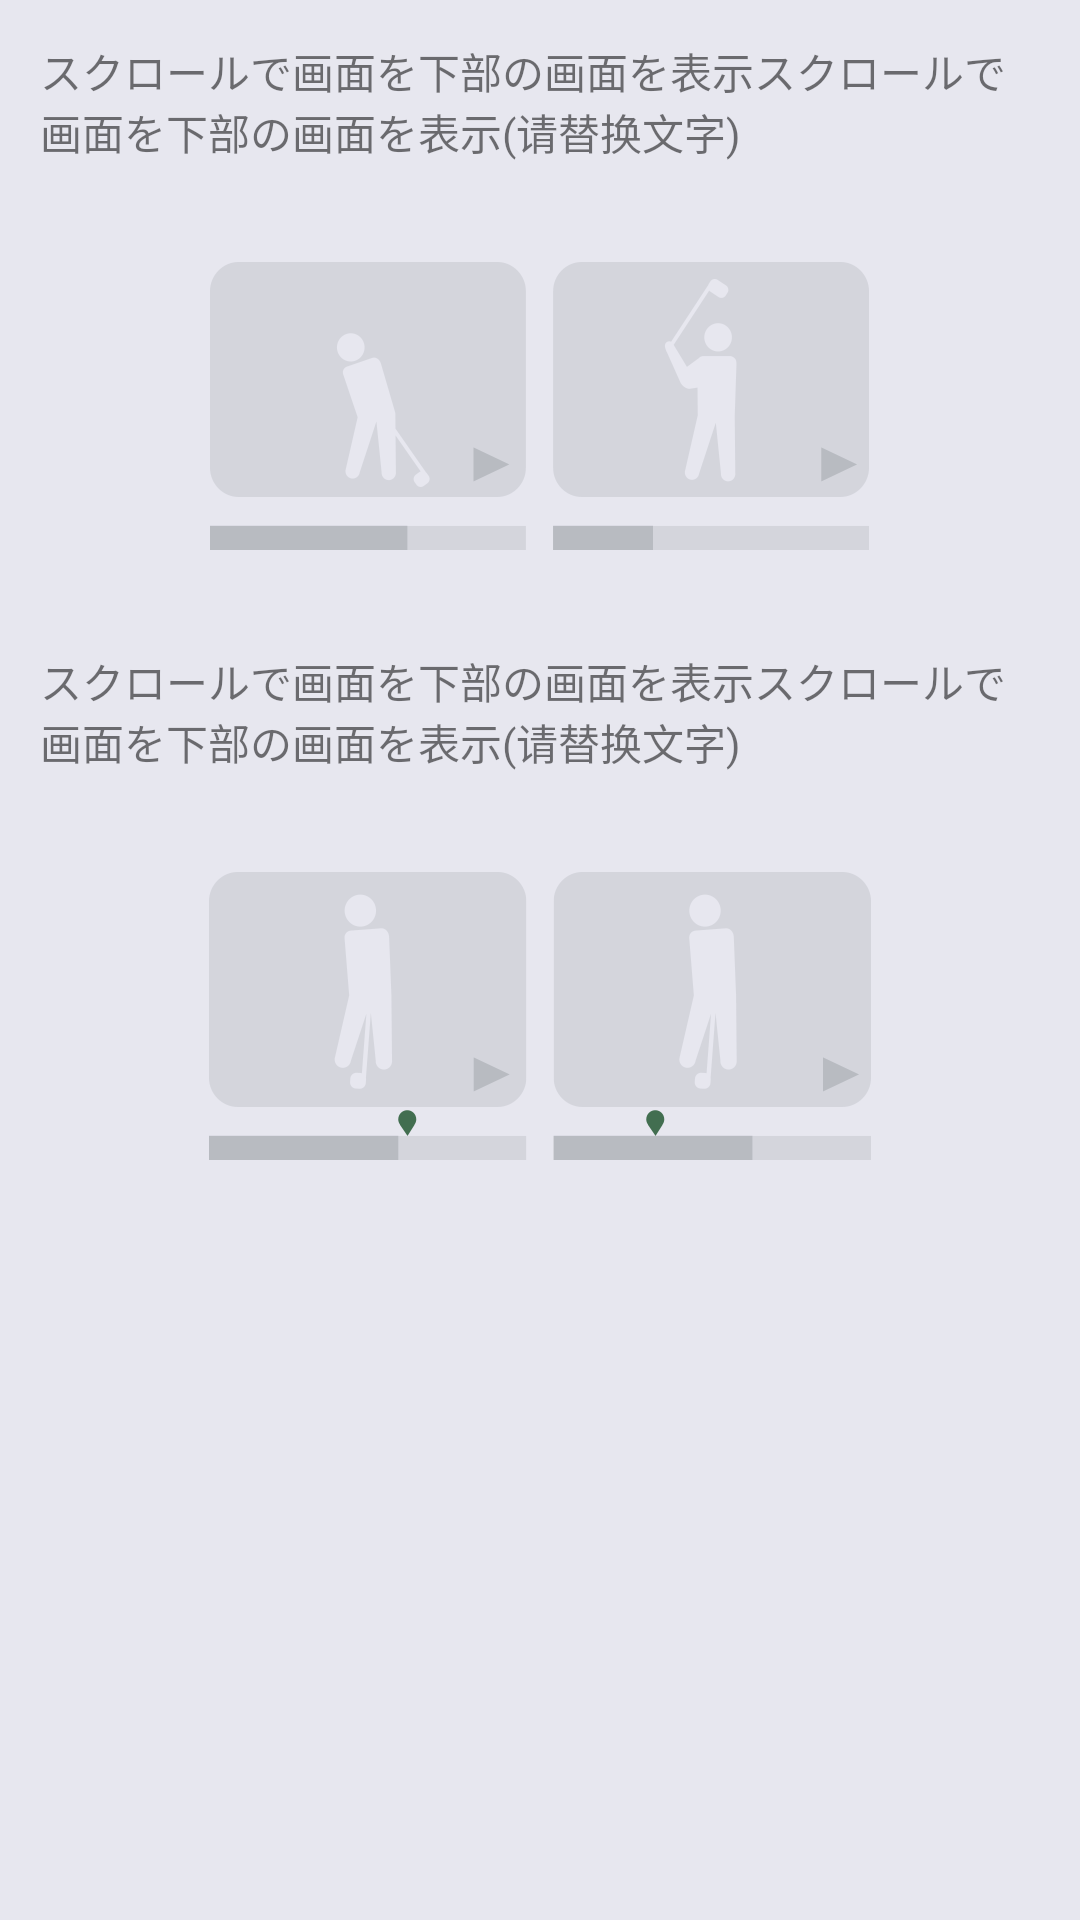

Write the Android layout XML for this screen, with the resource values it uses.
<!-- AndroidManifest.xml: application theme AppBaseTheme -->
<!-- res/layout/view_expand_3.xml -->
<?xml version="1.0" encoding="utf-8"?>
<LinearLayout xmlns:android="http://schemas.android.com/apk/res/android"
    android:background="@color/main_bg"
    android:layout_width="match_parent"
    android:layout_height="match_parent"
    android:padding="40px"
    android:orientation="vertical">

    <TextView
        android:layout_width="match_parent"
        android:layout_height="wrap_content"
        android:layout_gravity="center_horizontal"
        android:text="スクロールで画面を下部の画面を表示スクロールで画面を下部の画面を表示(请替换文字)"/>


    <ImageView
        android:layout_width="659px"
        android:layout_height="288px"
        android:src="@drawable/img_d"
        android:layout_gravity="center_horizontal"
        android:layout_marginTop="100px"
        />

    <TextView
        android:layout_marginTop="100px"
        android:layout_width="match_parent"
        android:layout_height="wrap_content"
        android:layout_gravity="center_horizontal"
        android:text="スクロールで画面を下部の画面を表示スクロールで画面を下部の画面を表示(请替换文字)"/>

    <ImageView
        android:layout_width="662px"
        android:layout_height="288px"
        android:src="@drawable/img_e"
        android:layout_gravity="center_horizontal"
        android:layout_marginTop="100px"
        />

</LinearLayout>
<!-- resources referenced by this layout -->
<resources>
  <color name="main_bg">#E7E7EF</color>
  <!-- drawable img_d: png bitmap (drawable-nodpi, 11031 bytes) -->
  <!-- drawable img_e: png bitmap (drawable-nodpi, 9938 bytes) -->
  <style name="AppBaseTheme" parent="Theme.AppCompat.Light.NoActionBar">
          
          <item name="windowActionBar">false</item>
          
          <item name="android:windowActionBarOverlay">true</item>
          <item name="windowActionModeOverlay">true</item>
          
          <item name="colorPrimary">#F7F7F7</item>
          
          <item name="colorPrimaryDark">#3A5FCD</item>
          
          <item name="android:windowBackground">@android:color/white</item>
          
          <item name="searchViewStyle">@style/MySearchViewStyle</item>
  
      </style>
  <style name="MySearchViewStyle" parent="Widget.AppCompat.SearchView" />
</resources>
